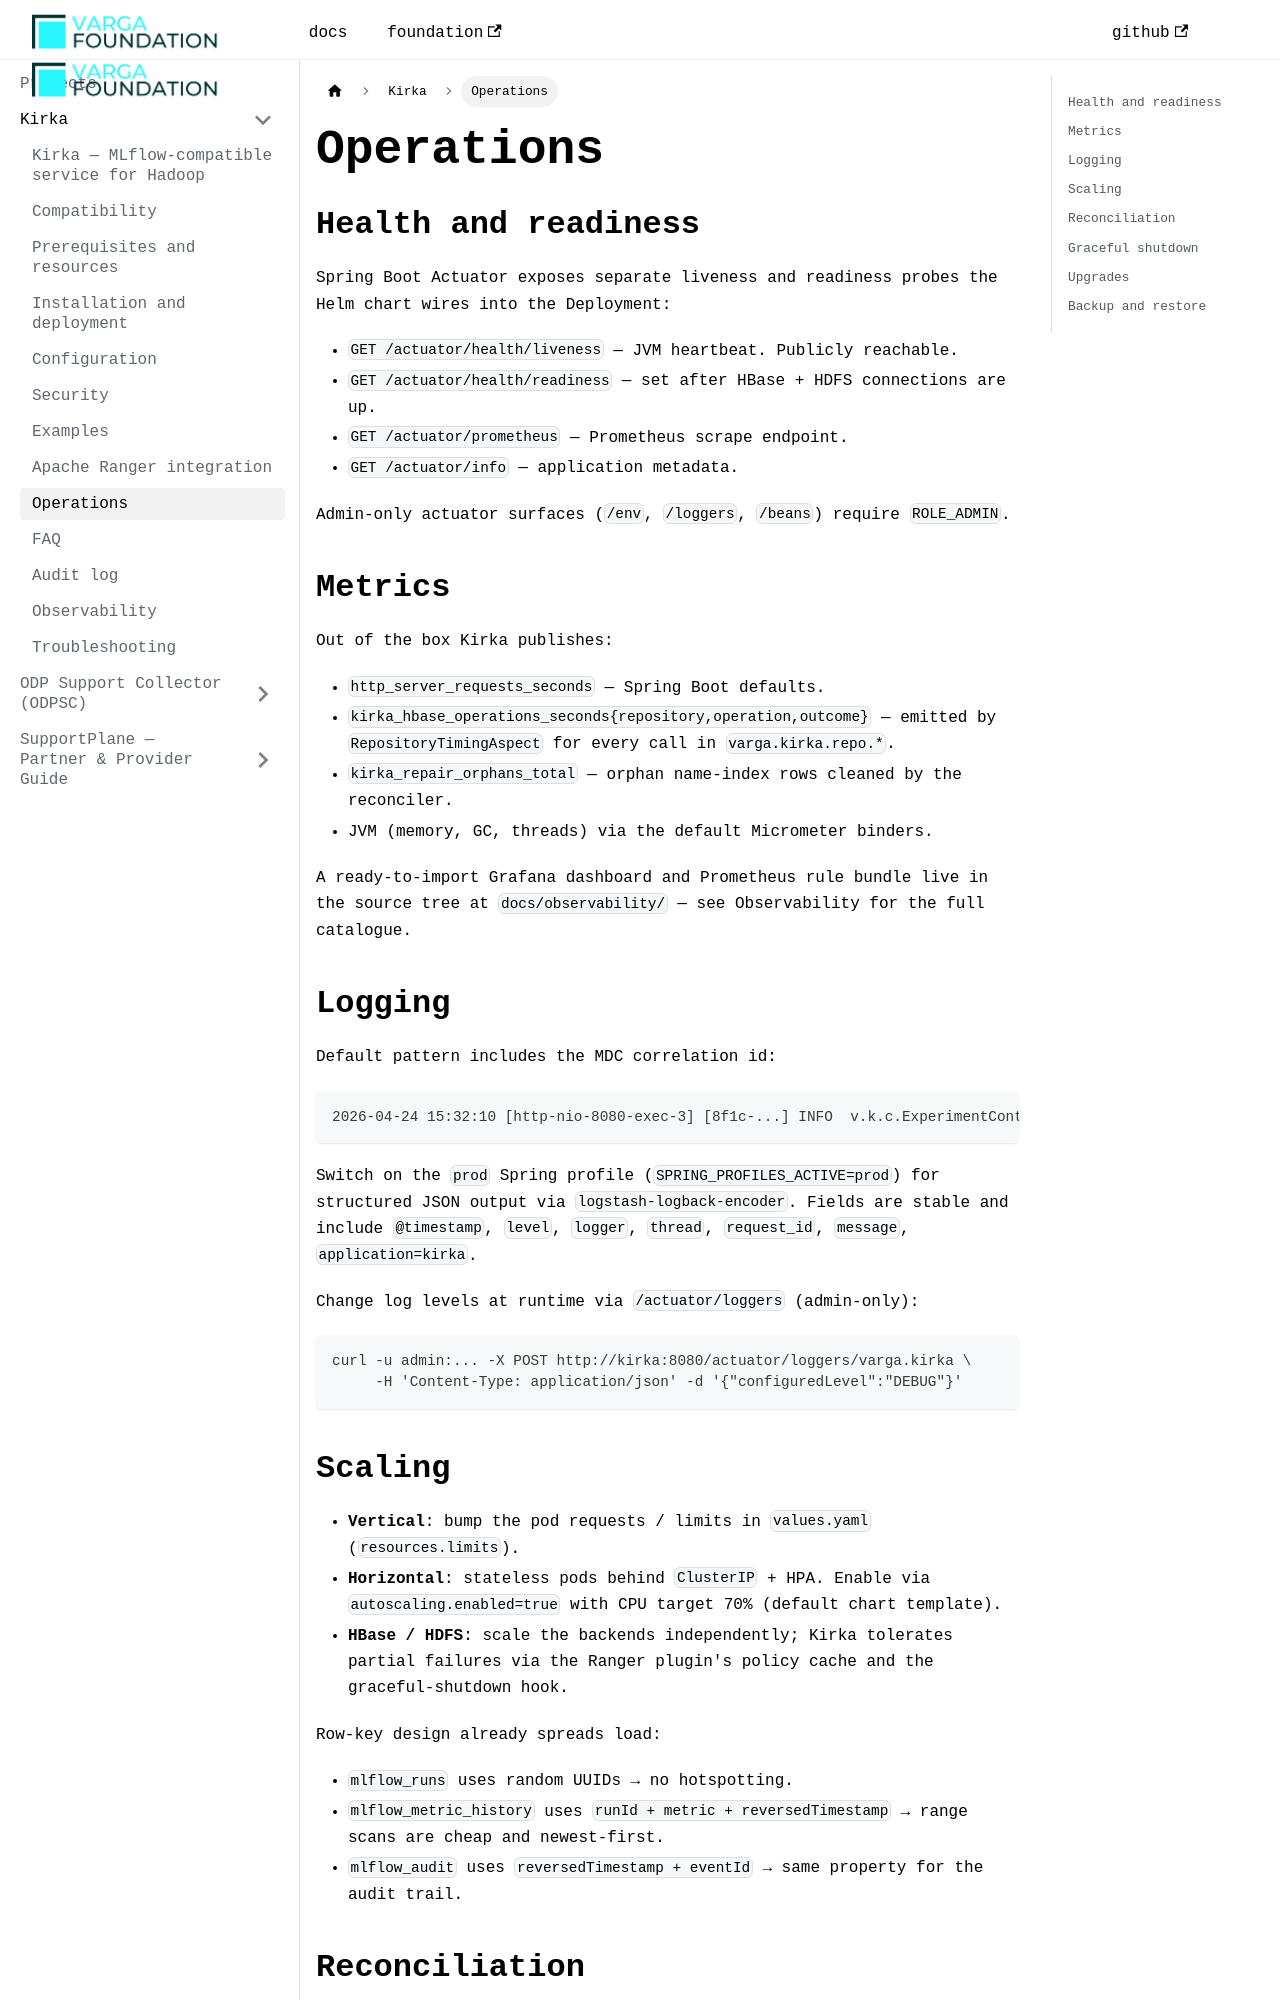

repository: VargaFoundation/docs · page: kirka/operations/index.html · generator: docusaurus

---
id: operations
title: Operations
sidebar_position: 9
---

## Health and readiness

Spring Boot Actuator exposes separate liveness and readiness probes the Helm chart wires
into the Deployment:

- `GET /actuator/health/liveness` — JVM heartbeat. Publicly reachable.
- `GET /actuator/health/readiness` — set after HBase + HDFS connections are up.
- `GET /actuator/prometheus` — Prometheus scrape endpoint.
- `GET /actuator/info` — application metadata.

Admin-only actuator surfaces (`/env`, `/loggers`, `/beans`) require `ROLE_ADMIN`.

## Metrics

Out of the box Kirka publishes:

- `http_server_requests_seconds` — Spring Boot defaults.
- `kirka_hbase_operations_seconds{repository,operation,outcome}` — emitted by
  `RepositoryTimingAspect` for every call in `varga.kirka.repo.*`.
- `kirka_repair_orphans_total` — orphan name-index rows cleaned by the reconciler.
- JVM (memory, GC, threads) via the default Micrometer binders.

A ready-to-import Grafana dashboard and Prometheus rule bundle live in the source tree at
`docs/observability/` — see [Observability](./observability.md) for the full catalogue.

## Logging

Default pattern includes the MDC correlation id:

```
2026-04-24 15:32:10 [http-nio-8080-exec-3] [8f1c-...] INFO  v.k.c.ExperimentController - Creating experiment 'demo'
```

Switch on the `prod` Spring profile (`SPRING_PROFILES_ACTIVE=prod`) for structured JSON
output via `logstash-logback-encoder`. Fields are stable and include `@timestamp`, `level`,
`logger`, `thread`, `request_id`, `message`, `application=kirka`.

Change log levels at runtime via `/actuator/loggers` (admin-only):

```bash
curl -u admin:... -X POST http://kirka:8080/actuator/loggers/varga.kirka \
     -H 'Content-Type: application/json' -d '{"configuredLevel":"DEBUG"}'
```
